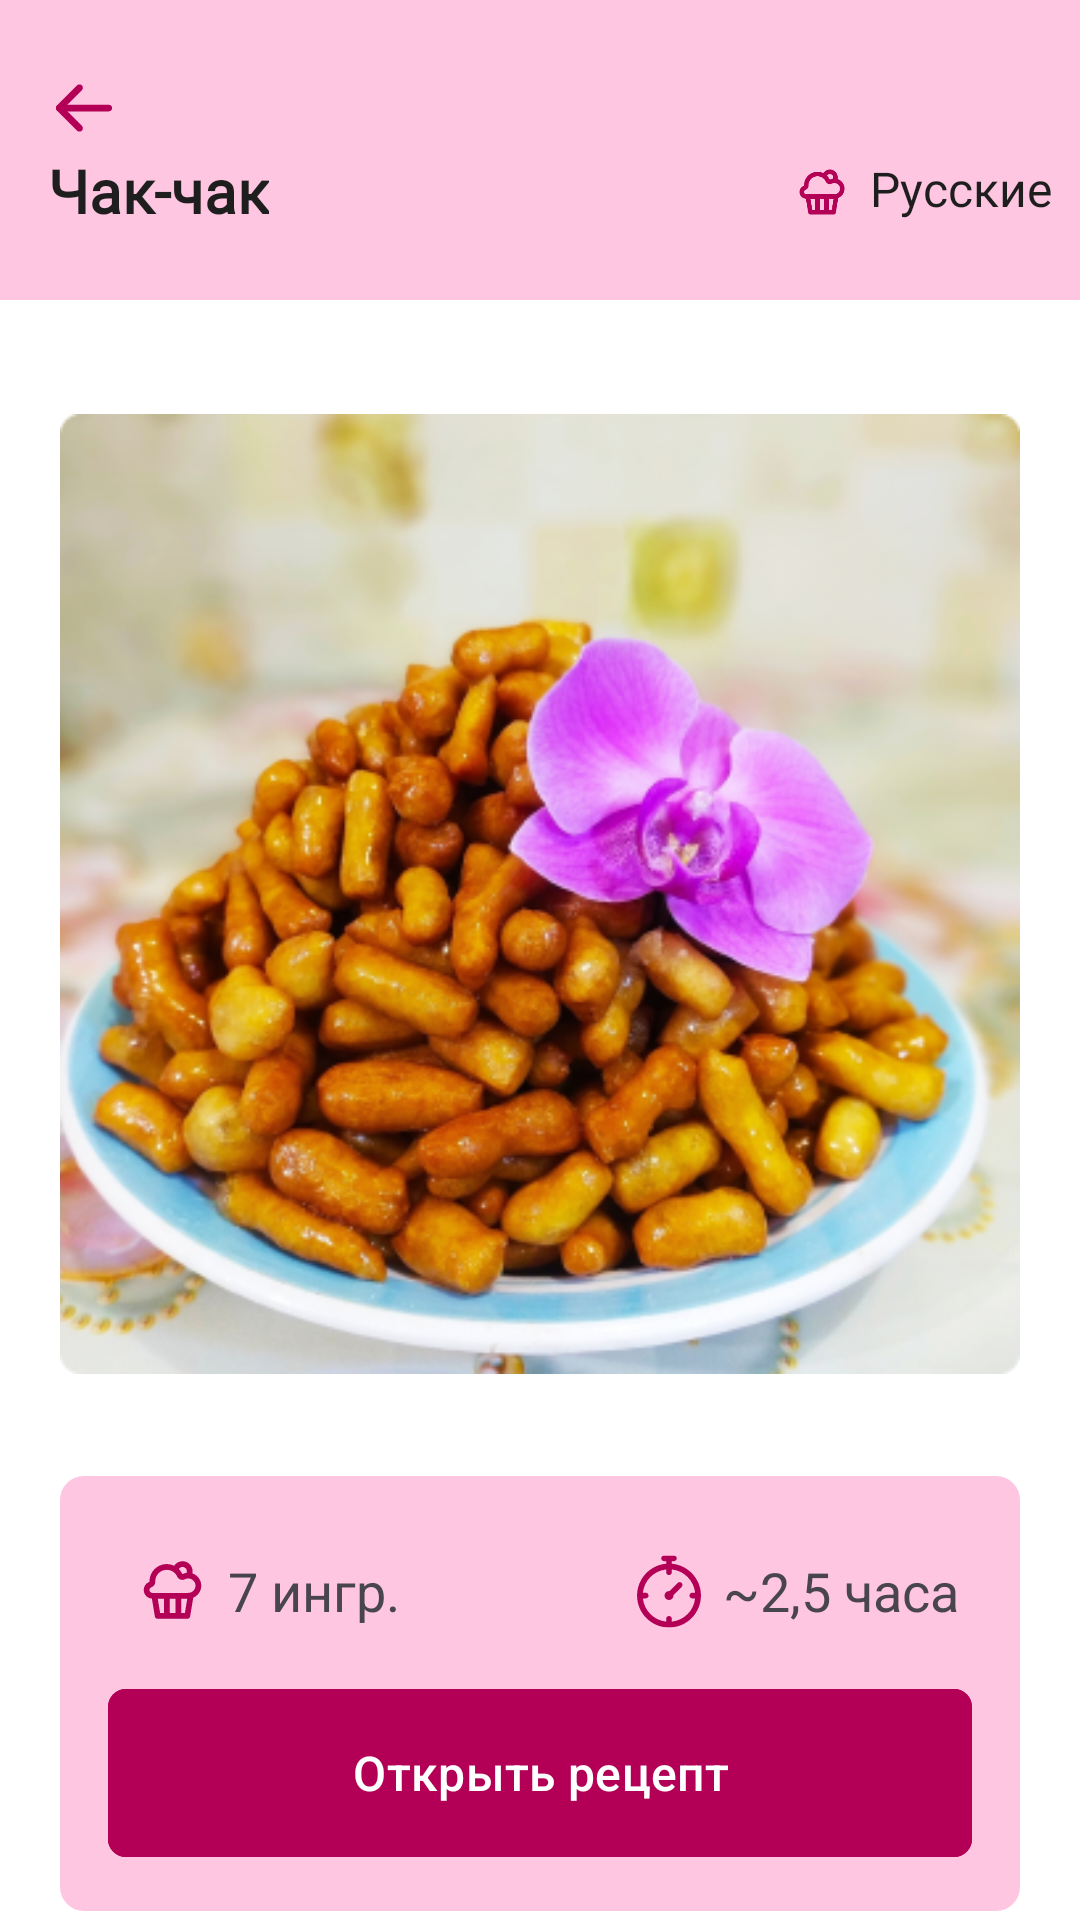

Layout XML and referenced resources for this Android screen:
<!-- AndroidManifest.xml: application theme Theme.Sacura -->
<!-- res/layout/activity_tab2_class3_details.xml -->
<?xml version="1.0" encoding="utf-8"?>
<LinearLayout xmlns:android="http://schemas.android.com/apk/res/android"
    xmlns:app="http://schemas.android.com/apk/res-auto"
    xmlns:tools="http://schemas.android.com/tools"
    android:id="@+id/main"
    android:layout_width="match_parent"
    android:layout_height="match_parent"
    tools:context=".tab2Class3DetailsActivity"
    android:orientation="vertical"
    android:background="@color/white">

    <FrameLayout
        android:layout_width="match_parent"
        android:layout_height="100dp"
        android:background="@color/main_light_color">


        <TextView
            android:id="@+id/classname"
            android:layout_width="wrap_content"
            android:layout_height="wrap_content"
            android:fontFamily="@font/roboto"
            android:text="@string/tab2_class3_name"
            android:textSize="20sp"
            android:textStyle="bold"
            android:layout_marginStart="16dp"
            android:layout_marginTop="50dp"
            android:textColor="@color/main_dark"/>

        <ImageView
            android:id="@+id/backButton"
            android:layout_width="wrap_content"
            android:layout_height="wrap_content"
            android:layout_marginStart="16dp"
            android:layout_marginTop="24dp"
            app:srcCompat="@drawable/second_back_icon" />

        <ImageView
            android:id="@+id/imageView2"
            android:layout_width="wrap_content"
            android:layout_height="wrap_content"
            app:srcCompat="@drawable/class_icon"
            android:layout_marginTop="55dp"
            android:layout_marginStart="265dp"/>
        <TextView
            android:id="@+id/tabname"
            android:layout_width="wrap_content"
            android:layout_height="wrap_content"
            android:fontFamily="@font/roboto"
            android:text="@string/tab_text_2"
            android:textSize="16sp"
            android:layout_marginStart="290dp"
            android:layout_marginTop="52dp"
            android:textColor="@color/main_dark"/>
    </FrameLayout>

    <ImageView
        android:id="@+id/image"
        android:layout_width="fill_parent"
        android:layout_height="wrap_content"
        app:srcCompat="@drawable/tab2_class3"
        android:layout_marginTop="16dp"
        android:layout_marginStart="20dp"
        android:layout_marginEnd="20dp"/>

    <FrameLayout
        android:layout_width="fill_parent"
        android:layout_height="145dp"
        android:background="@drawable/border_radius_tabs"
        android:layout_marginTop="12dp"
        android:layout_marginStart="20dp"
        android:layout_marginEnd="20dp">

        <ImageView
            android:id="@+id/imageView4"
            android:layout_width="wrap_content"
            android:layout_height="wrap_content"
            app:srcCompat="@drawable/cake_icon"
            android:layout_marginStart="10dp"
            android:layout_marginTop="10dp"/>

        <TextView
            android:id="@+id/textView2"
            android:layout_width="wrap_content"
            android:layout_height="wrap_content"
            android:layout_marginStart="40dp"
            android:layout_marginTop="10dp"
            android:text="7 ингр."
            android:textSize="18sp" />

        <ImageView
            android:id="@+id/imageView5"
            android:layout_width="wrap_content"
            android:layout_height="wrap_content"
            app:srcCompat="@drawable/timer_icon"
            android:layout_marginStart="175dp"
            android:layout_marginTop="10dp"/>
        <TextView
            android:id="@+id/textView3"
            android:layout_width="wrap_content"
            android:layout_height="wrap_content"
            android:text="~2,5 часа"
            android:textSize="18sp"
            android:layout_marginStart="205dp"
            android:layout_marginTop="10dp"/>

        <Button
            android:id="@+id/openRecipe"
            android:layout_width="fill_parent"
            android:layout_height="56dp"
            android:layout_marginTop="55dp"
            android:layout_marginBottom="16dp"
            android:backgroundTint="@color/main_color"
            android:insetTop="0dp"
            android:insetBottom="0dp"
            android:text="@string/recipe_text"
            android:textColor="#FFFFFF"
            android:textSize="16sp"
            app:cornerRadius="6dp"/>
    </FrameLayout>
</LinearLayout>
<!-- resources referenced by this layout -->
<resources>
  <color name="main_color">#B30056</color>
  <color name="main_dark">#1E1E1E</color>
  <color name="main_light_color">#FFC6E1</color>
  <color name="white">#FFFFFFFF</color>
  <!-- drawable border_radius_tabs (drawable) -->
  <?xml version="1.0" encoding="utf-8"?>
  <shape xmlns:android="http://schemas.android.com/apk/res/android">
      <corners android:radius="8dp"/>
      <padding
          android:bottom="16dp"
          android:left="16dp"
          android:right="16dp"
          android:top="16dp" />
      <solid android:color="@color/main_light_color"/>
  </shape>
  <!-- drawable cake_icon: vector/xml drawable (drawable, 2457 chars, omitted) -->
  <!-- drawable class_icon: vector/xml drawable (drawable, 2412 chars, omitted) -->
  <!-- drawable second_back_icon (drawable) -->
  <vector xmlns:android="http://schemas.android.com/apk/res/android"
      android:width="24dp"
      android:height="24dp"
      android:viewportWidth="24"
      android:viewportHeight="24">
    <path
        android:pathData="M2.625,12C2.625,11.379 3.129,10.875 3.75,10.875H20.25C20.871,10.875 21.375,11.379 21.375,12C21.375,12.621 20.871,13.125 20.25,13.125H3.75C3.129,13.125 2.625,12.621 2.625,12Z"
        android:fillColor="@color/main_color"
        android:fillType="evenOdd"/>
    <path
        android:pathData="M11.295,4.455C11.735,4.894 11.735,5.606 11.295,6.045L5.341,12L11.295,17.955C11.735,18.394 11.735,19.106 11.295,19.545C10.856,19.985 10.144,19.985 9.705,19.545L2.954,12.795C2.515,12.356 2.515,11.644 2.954,11.205L9.705,4.455C10.144,4.015 10.856,4.015 11.295,4.455Z"
        android:fillColor="@color/main_color"
        android:fillType="evenOdd"/>
  </vector>
  <!-- drawable tab2_class3: png bitmap (drawable, 236533 bytes) -->
  <!-- drawable timer_icon (drawable) -->
  <vector xmlns:android="http://schemas.android.com/apk/res/android"
      android:width="24dp"
      android:height="25dp"
      android:viewportWidth="24"
      android:viewportHeight="25">
    <group>
      <clip-path
          android:pathData="M0,0.5h24v24h-24z"/>
      <path
          android:pathData="M12.947,3.243V2.393H13.63C14.153,2.393 14.576,1.969 14.576,1.447C14.576,0.924 14.153,0.5 13.63,0.5H10.37C9.847,0.5 9.423,0.924 9.423,1.447C9.423,1.969 9.847,2.393 10.37,2.393H11.053V3.242C5.623,3.723 1.35,8.297 1.35,13.85C1.35,19.722 6.128,24.5 12,24.5C17.872,24.5 22.65,19.722 22.65,13.85C22.65,8.297 18.377,3.723 12.947,3.243ZM12.947,22.555V21.612C12.947,21.089 12.523,20.666 12,20.666C11.477,20.666 11.053,21.089 11.053,21.612V22.555C6.979,22.115 3.734,18.87 3.295,14.797H4.238C4.761,14.797 5.184,14.373 5.184,13.85C5.184,13.327 4.761,12.903 4.238,12.903H3.294C3.734,8.83 6.98,5.584 11.053,5.145V6.088C11.053,6.611 11.477,7.034 12,7.034C12.523,7.034 12.946,6.611 12.946,6.088V5.144C17.02,5.584 20.265,8.829 20.705,12.903H19.762C19.239,12.903 18.816,13.327 18.816,13.85C18.816,14.373 19.239,14.797 19.762,14.797H20.705C20.265,18.871 17.021,22.116 12.947,22.555Z"
          android:fillColor="#B30056"/>
      <path
          android:pathData="M14.871,9.64L12.144,12.367C12.097,12.363 12.049,12.36 12,12.36C11.177,12.36 10.51,13.027 10.51,13.85C10.51,14.673 11.177,15.34 12,15.34C12.823,15.34 13.49,14.673 13.49,13.85C13.49,13.801 13.487,13.753 13.483,13.706L16.21,10.979C16.579,10.609 16.579,10.01 16.21,9.64C15.84,9.27 15.241,9.271 14.871,9.64Z"
          android:fillColor="#B30056"/>
    </group>
  </vector>
  <string name="recipe_text">Открыть рецепт</string>
  <string name="tab2_class3_name">Чак-чак</string>
  <string name="tab_text_2">Русские</string>
  <style name="Theme.Sacura" parent="Base.Theme.Sacura" />
  <style name="Base.Theme.Sacura" parent="Theme.Material3.Light.NoActionBar">
          
          <item name="android:statusBarColor">@color/main_color</item>
      </style>
</resources>
